Run: headless pygame with SDL's dummy video driver; simulated clock (each Clock.tick advances the game by its frame time, no real sleeping); random seed 0; keys injected as events and as key.get_pressed() state; no mouse input.
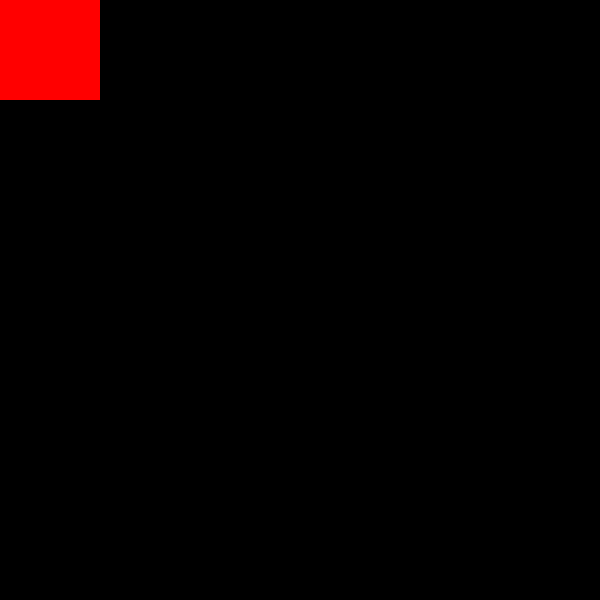
Frame 1 of 4 · flips 1–60 · no input
Frame 2 of 4 · flips 61–180 · tapped SPACE, RETURN · held RIGHT (→), D · screen unchanged from frame 1, image omitted
Frame 3 of 4 · flips 181–300 · held DOWN (↓), S · screen unchanged from frame 2, image omitted
Frame 4 of 4 · flips 301–420 · held LEFT (←), A, UP (↑), W · screen unchanged from frame 3, image omitted

The pygame program that drew these frames:

import pygame

pygame.init()

screen = pygame.display.set_mode((600,600))

pygame.draw.rect(screen,(0,0,0), (0,0,100,100))

running = True
while True:
    for event in pygame.event.get():
        if event.type == pygame.QUIT:
            running = False
            break
    
    if not running: break

    pygame.draw.rect(screen,(255,0,0), (0,0,100,100))
    pygame.display.update()
